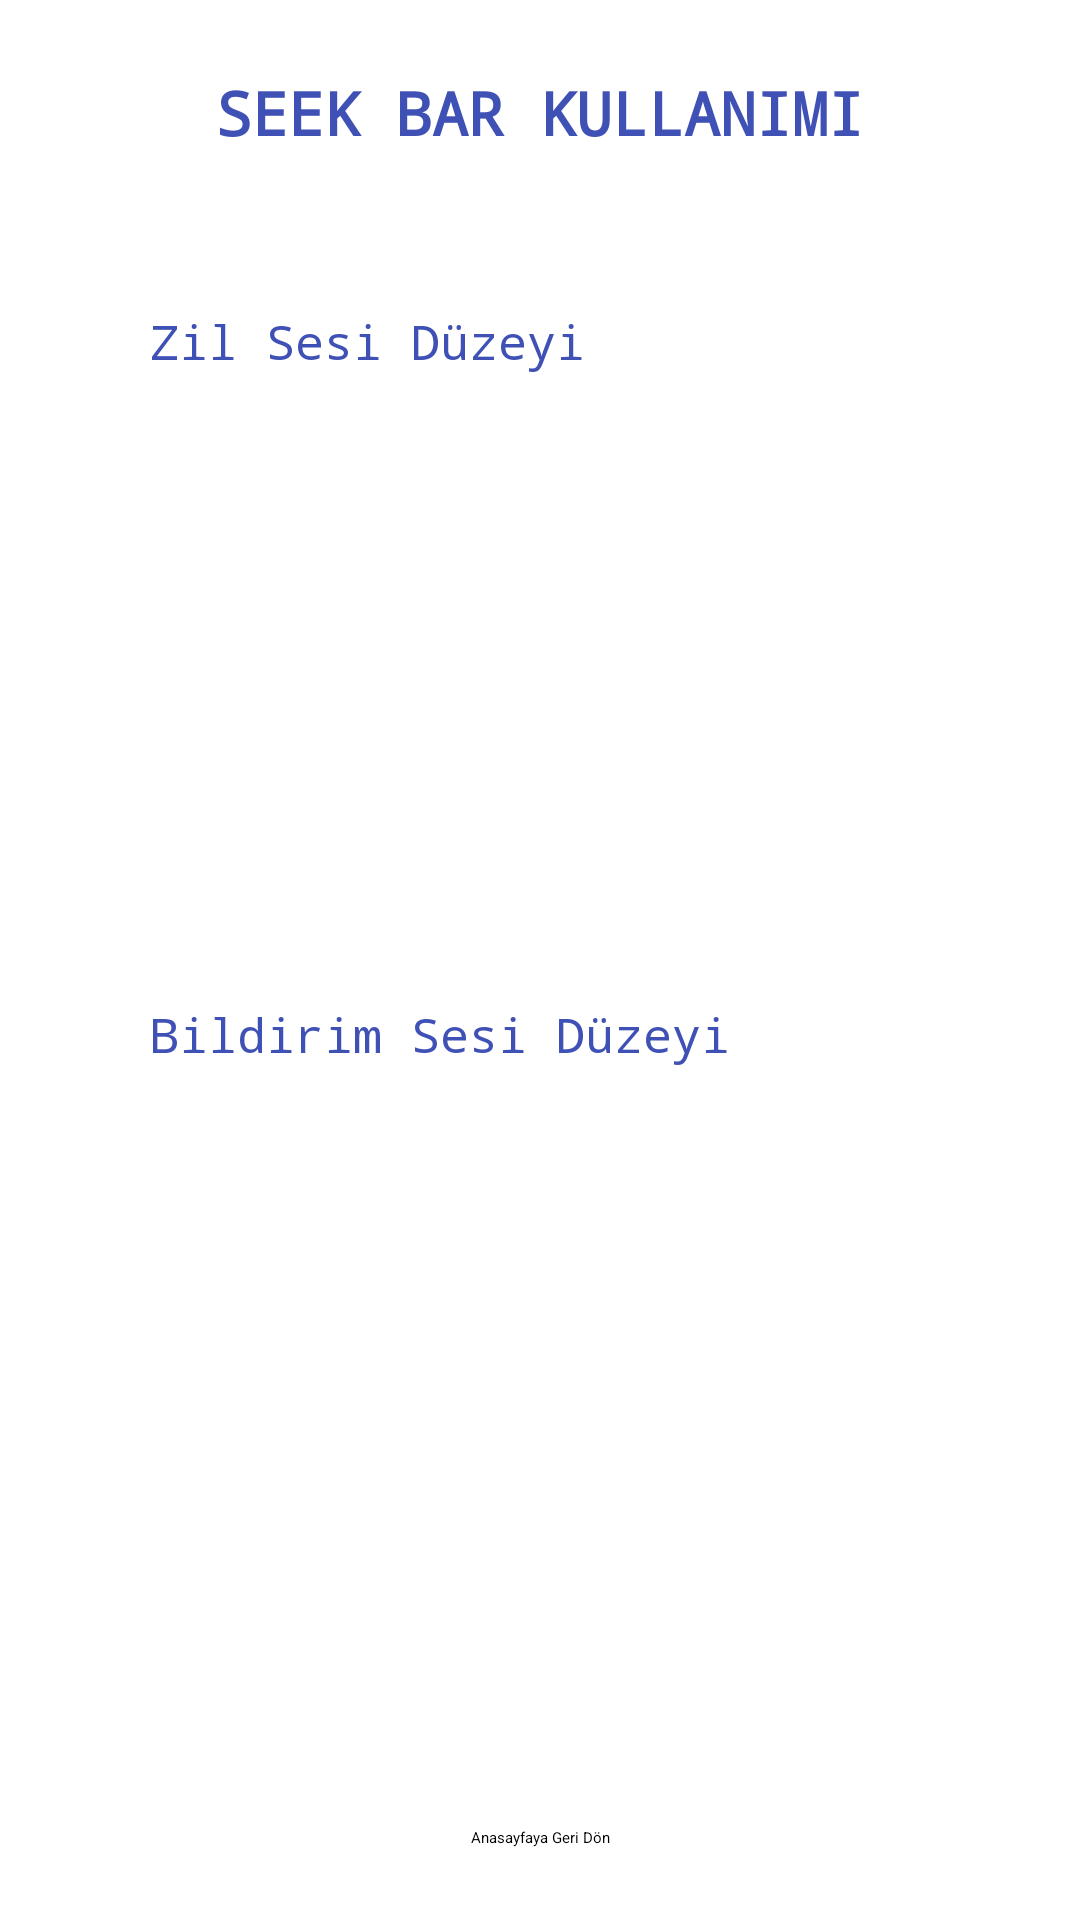

Reconstruct the res/layout file that produces this screen, plus the resources it refers to.
<!-- AndroidManifest.xml: application theme Theme.ComponentApplication -->
<!-- res/layout/fragment_seek_bar.xml -->
<?xml version="1.0" encoding="utf-8"?>
<androidx.constraintlayout.widget.ConstraintLayout xmlns:android="http://schemas.android.com/apk/res/android"
    xmlns:app="http://schemas.android.com/apk/res-auto"
    xmlns:tools="http://schemas.android.com/tools"
    android:layout_width="match_parent"
    android:layout_height="match_parent"
    tools:context=".SeekBarFragment">

    <TextView
        android:id="@+id/textView11"
        android:layout_width="wrap_content"
        android:layout_height="wrap_content"
        android:layout_marginTop="24dp"
        android:fontFamily="monospace"
        android:text="SEEK BAR KULLANIMI"
        android:textColor="#3F51B5"
        android:textSize="20sp"
        android:textStyle="bold"
        app:layout_constraintEnd_toEndOf="parent"
        app:layout_constraintStart_toStartOf="parent"
        app:layout_constraintTop_toTopOf="parent" />

    <Button
        android:id="@+id/buttonAnasayfa7"
        android:layout_width="wrap_content"
        android:layout_height="wrap_content"
        android:layout_marginBottom="24dp"
        android:backgroundTint="#4CAF50"
        android:text="Anasayfaya Geri Dön"
        app:layout_constraintBottom_toBottomOf="parent"
        app:layout_constraintEnd_toEndOf="parent"
        app:layout_constraintStart_toStartOf="parent" />

    <SeekBar
        android:id="@+id/seekBar1"
        android:layout_width="305dp"
        android:layout_height="104dp"
        android:layout_marginTop="75dp"
        android:progressTint="#4CAF50"
        android:thumbTint="#4CAF50"
        app:layout_constraintEnd_toEndOf="parent"
        app:layout_constraintStart_toStartOf="parent"
        app:layout_constraintTop_toBottomOf="@+id/textView11" />

    <SeekBar
        android:id="@+id/seekBar2"
        android:layout_width="310dp"
        android:layout_height="90dp"
        android:layout_marginTop="75dp"
        android:progressTint="#3F51B5"
        android:thumbTint="#3F51B5"
        app:layout_constraintBottom_toBottomOf="parent"
        app:layout_constraintEnd_toEndOf="parent"
        app:layout_constraintStart_toStartOf="parent"
        app:layout_constraintTop_toTopOf="parent" />

    <TextView
        android:id="@+id/textView13"
        android:layout_width="wrap_content"
        android:layout_height="wrap_content"
        android:layout_marginStart="50dp"
        android:layout_marginTop="52dp"
        android:fontFamily="monospace"
        android:text="Zil Sesi Düzeyi"
        android:textColor="#3F51B5"
        android:textSize="16sp"
        app:layout_constraintStart_toStartOf="parent"
        app:layout_constraintTop_toBottomOf="@+id/textView11" />

    <TextView
        android:id="@+id/textView14"
        android:layout_width="wrap_content"
        android:layout_height="wrap_content"
        android:layout_marginStart="50dp"
        android:layout_marginTop="104dp"
        android:fontFamily="monospace"
        android:text="Bildirim Sesi Düzeyi"
        android:textColor="#3F51B5"
        android:textSize="16sp"
        app:layout_constraintStart_toStartOf="parent"
        app:layout_constraintTop_toBottomOf="@+id/seekBar1" />
</androidx.constraintlayout.widget.ConstraintLayout>
<!-- resources referenced by this layout -->
<resources>

</resources>
